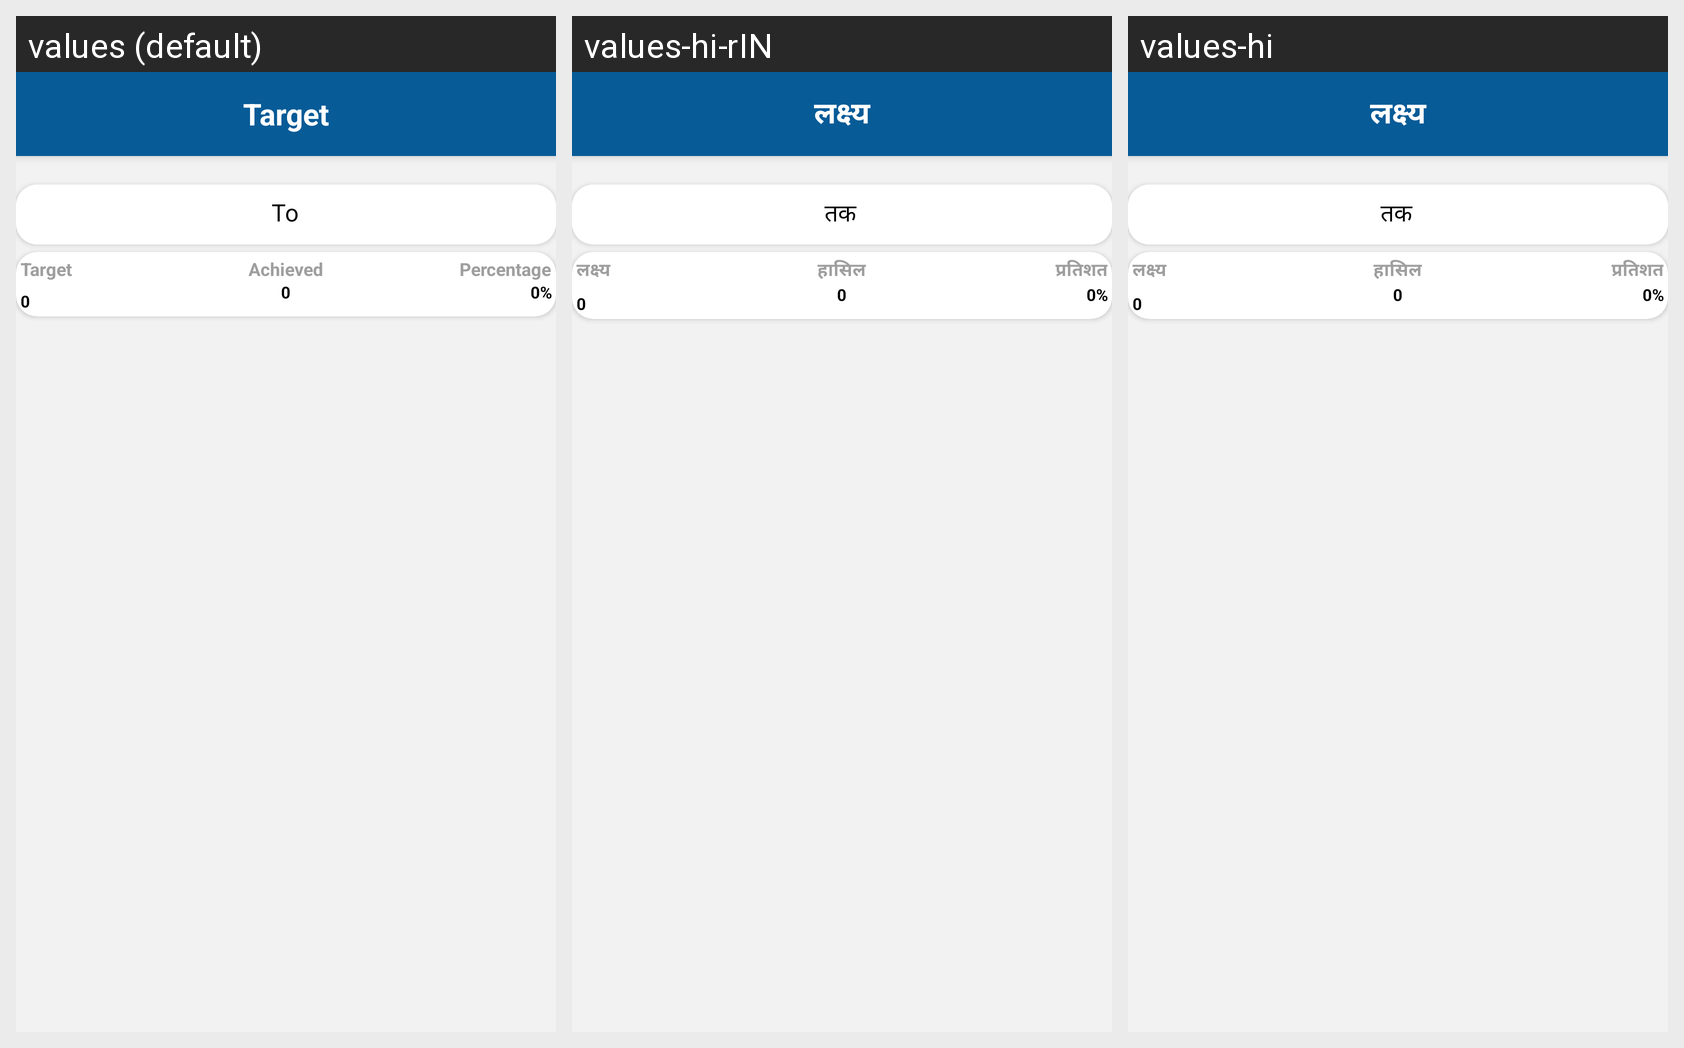

For this localized Android screen grid, give each drawn string resource with its value in every locale shown.
Android screen res/layout/activity_reycle_target_main.xml rendered under 3 locales, left to right: values (default), values-hi-rIN, values-hi. Device: Nexus 5 (rendered at 1080×1920; each locale shown at half size, 540×960, under a caption strip naming it); theme AppTheme.
Strings drawn on this screen, with the default value and each locale's value (text and hints the layout hard-codes, and strings that could not be matched under every locale, appear in the picture but are not listed):

Targett
  values: Target
  values-hi-rIN: लक्ष्य
  values-hi: लक्ष्य

To
  values: To
  values-hi-rIN: तक
  values-hi: तक

Achieved
  values: Achieved
  values-hi-rIN: हासिल
  values-hi: हासिल

Percentage
  values: Percentage
  values-hi-rIN: प्रतिशत
  values-hi: प्रतिशत
